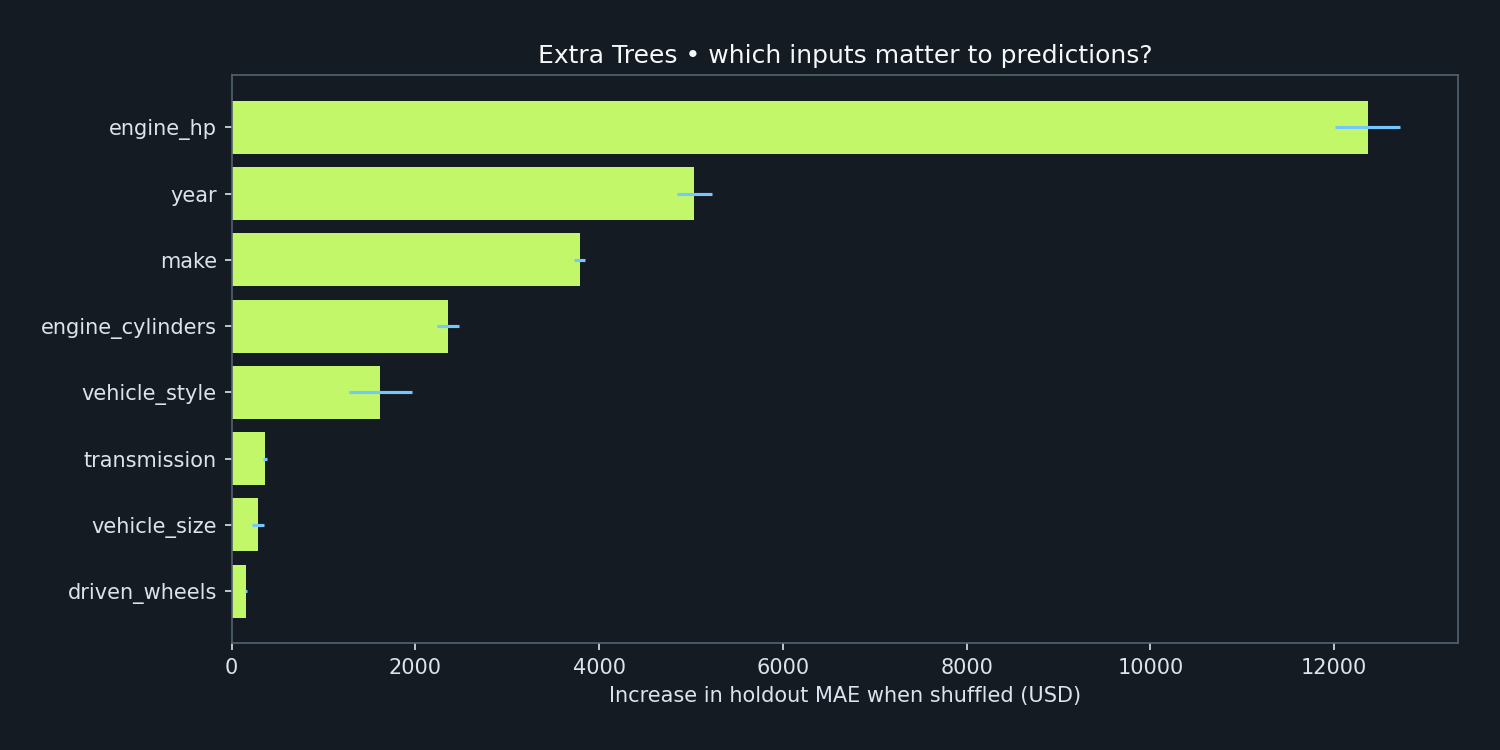

The data file committed next to this chart (first rows):
feature, mae_increase, std
year, 5038, 189.9
engine_hp, 12363, 352.6
engine_cylinders, 2356, 116.4
make, 3787, 55.96
vehicle_size, 285.1, 64.36
vehicle_style, 1617, 343
transmission, 362, 22.11
driven_wheels, 155.3, 10.58
